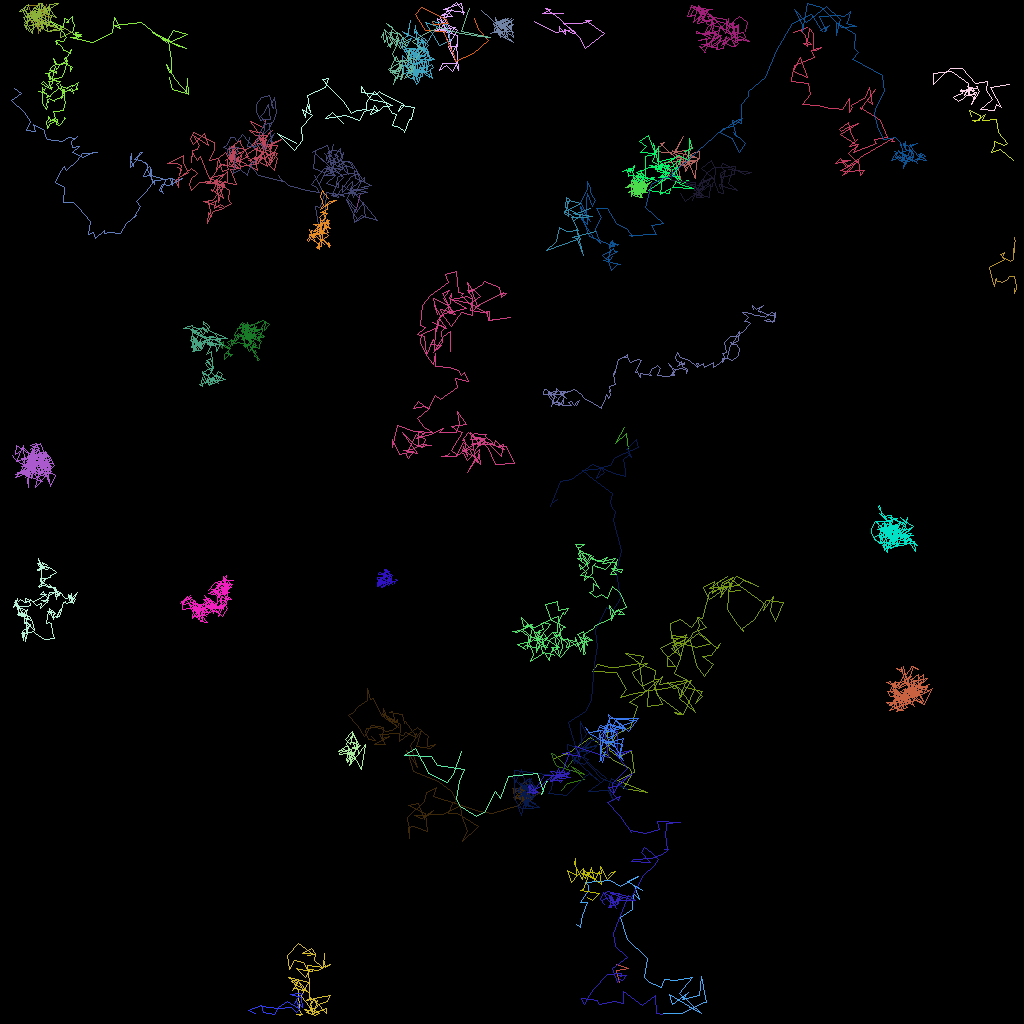

The data file committed next to this chart (first rows):
traj_idx, frame, x, y, z
300, 1, 72.48, 115.9, 0.0
302, 11, 66.03, 100, 0.0
303, 17, 55.85, 3.696, 0.0
2, 0, 3.856, 2.502, 0.0
2, 1, 3.134, 2.641, 0.0
2, 2, 4.367, 1.99, 0.0
2, 3, 4.093, 2.018, 0.0
2, 4, 5.19, 3.576, 0.0
2, 5, 5.095, 2.97, 0.0
2, 6, 4.69, 3.168, 0.0
2, 7, 5.241, 2.433, 0.0
2, 8, 4.949, 3.706, 0.0
2, 9, 3.968, 2.72, 0.0
2, 10, 3.594, 2.297, 0.0
2, 11, 3.893, 1.334, 0.0
2, 12, 4.767, 3.587, 0.0
2, 13, 4.698, 2.893, 0.0
2, 14, 4.594, 2.943, 0.0
2, 15, 4.697, 4.178, 0.0
2, 16, 4.813, 2.655, 0.0
2, 17, 4.792, 1.262, 0.0
2, 18, 4.887, 0.6381, 0.0
2, 19, 3.448, 0.6582, 0.0
2, 20, 4.014, 2.127, 0.0
2, 21, 5.101, 1.294, 0.0
2, 22, 5.492, 1.303, 0.0
2, 23, 6.256, 2.14, 0.0
2, 24, 4.826, 1.724, 0.0
2, 25, 4.772, 2.993, 0.0
2, 26, 5.112, 2.004, 0.0
2, 27, 6.081, 1.636, 0.0
2, 28, 5.404, 1.387, 0.0
2, 29, 5.055, 1.375, 0.0
2, 30, 4.757, 1.413, 0.0
2, 31, 5.264, 1.895, 0.0
2, 32, 5.698, 0.4433, 0.0
304, 19, 126.6, 19.94, 0.0
304, 20, 125, 18.62, 0.0
304, 21, 123.8, 19, 0.0
304, 22, 124.2, 18.14, 0.0
304, 23, 124.2, 17.58, 0.0
304, 24, 125.5, 18.07, 0.0
304, 25, 125.8, 17.85, 0.0
304, 26, 124.7, 16.54, 0.0
304, 27, 124.5, 14.86, 0.0
304, 28, 122.7, 15.01, 0.0
304, 29, 123.1, 14.2, 0.0
304, 30, 121.9, 15.16, 0.0
304, 31, 121.6, 15, 0.0
304, 32, 122.4, 14.98, 0.0
304, 33, 122.5, 14.38, 0.0
304, 34, 121.1, 13.71, 0.0
304, 35, 121.4, 14.44, 0.0
18, 0, 43.37, 95, 0.0
18, 1, 43.33, 95.22, 0.0
18, 2, 44.62, 93.4, 0.0
18, 3, 42.55, 94.06, 0.0
18, 4, 42.38, 94.31, 0.0
18, 5, 44.05, 94, 0.0
18, 6, 43.32, 93.11, 0.0
... 5,387 more rows
